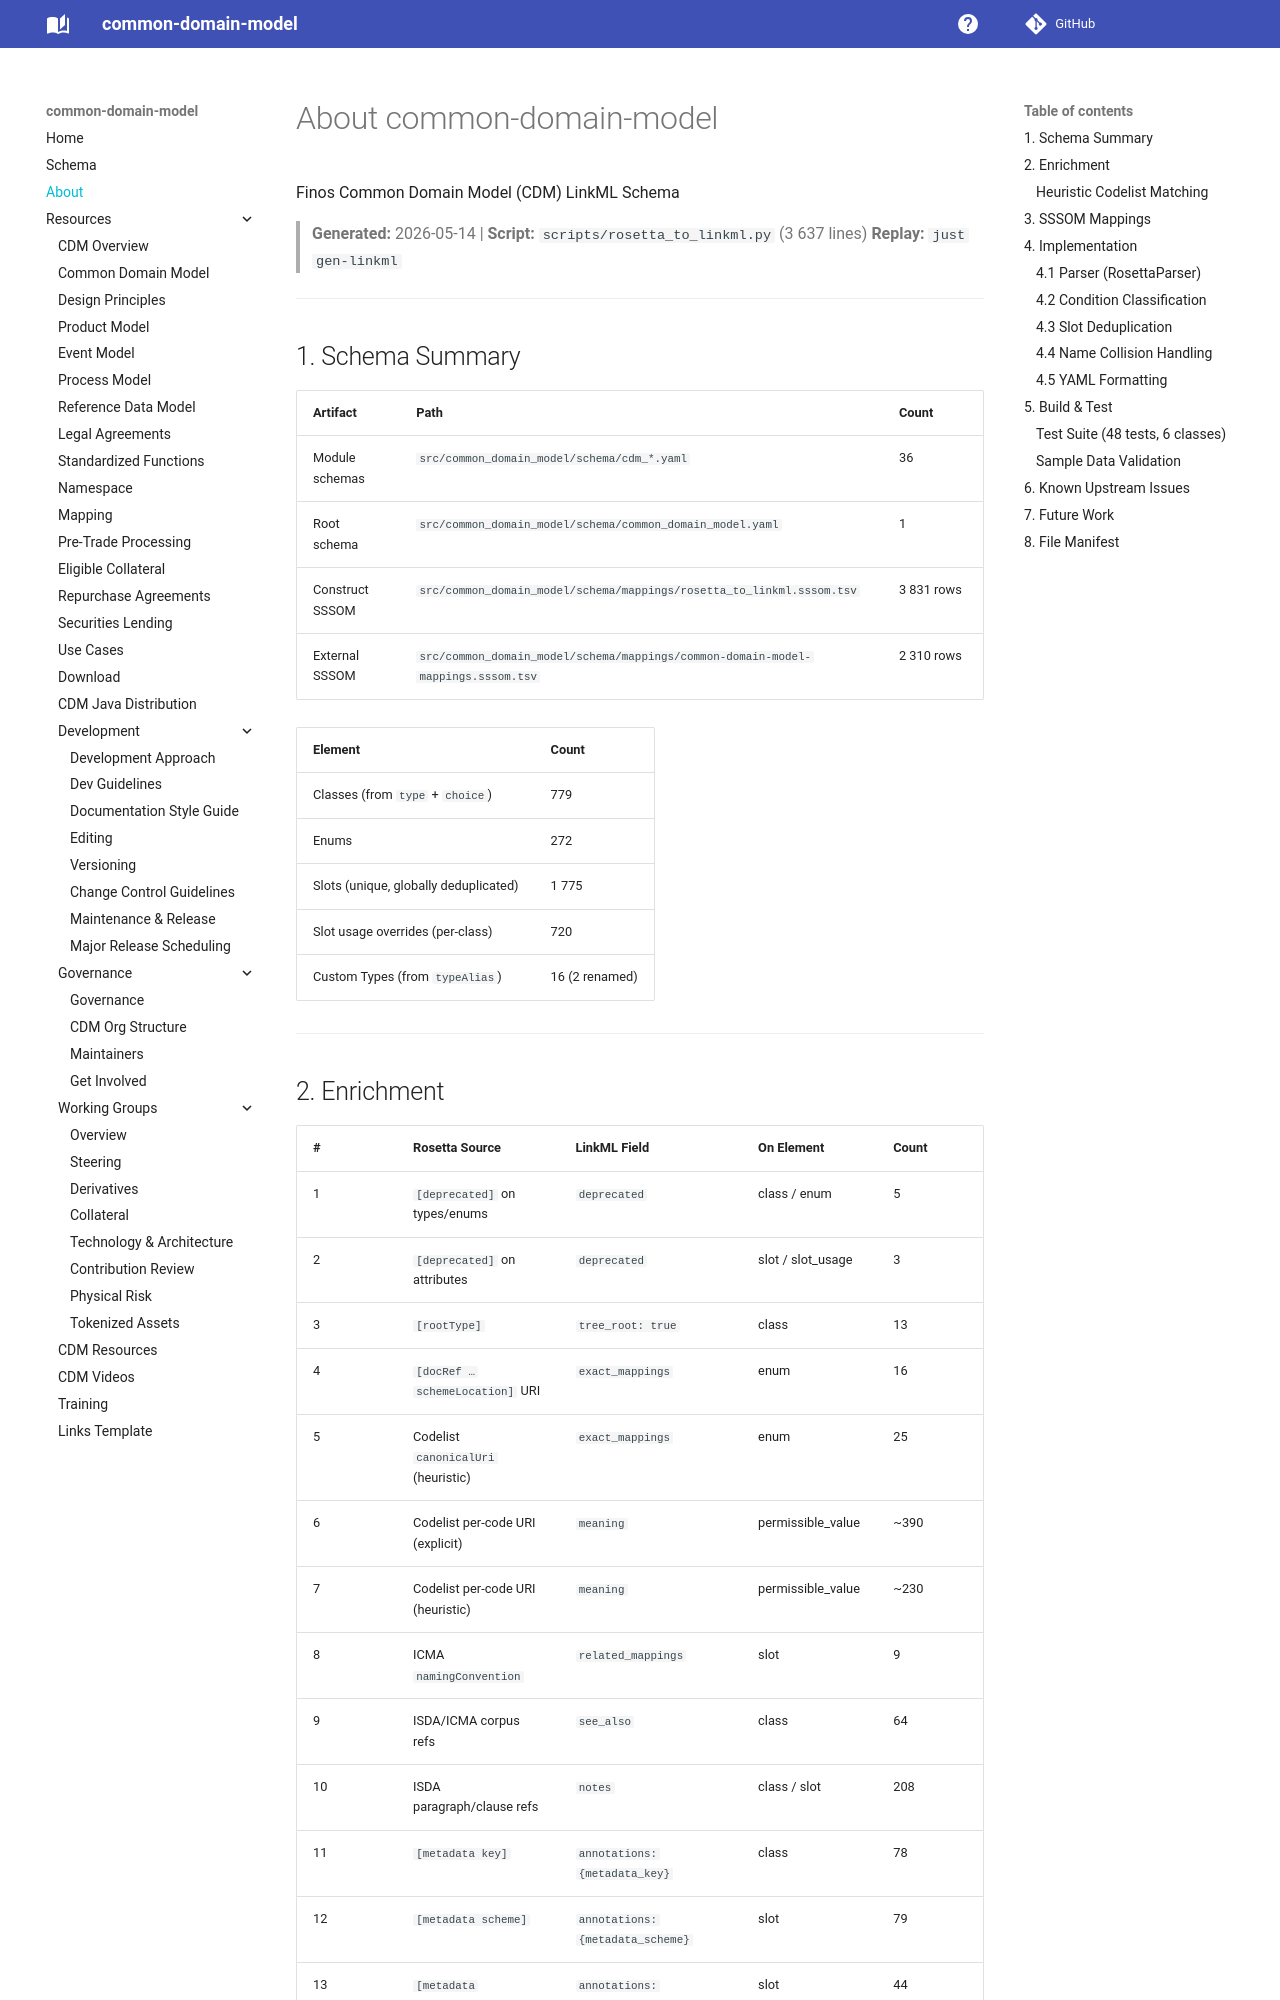

repository: lmodel/common-domain-model · page: about/index.html · generator: mkdocs

# About common-domain-model

Finos Common Domain Model (CDM) LinkML Schema

> **Generated:** 2026-05-14 | **Script:** `scripts/rosetta_to_linkml.py` (3 637 lines)
> **Replay:** `just gen-linkml`

---

## 1. Schema Summary

| Artifact | Path | Count |
|----------|------|-------|
| Module schemas | `src/common_domain_model/schema/cdm_*.yaml` | 36 |
| Root schema | `src/common_domain_model/schema/common_domain_model.yaml` | 1 |
| Construct SSSOM | `src/common_domain_model/schema/mappings/rosetta_to_linkml.sssom.tsv` | 3 831 rows |
| External SSSOM | `src/common_domain_model/schema/mappings/common-domain-model-mappings.sssom.tsv` | 2 310 rows |

| Element | Count |
|---------|-------|
| Classes (from `type` + `choice`) | 779 |
| Enums | 272 |
| Slots (unique, globally deduplicated) | 1 775 |
| Slot usage overrides (per-class) | 720 |
| Custom Types (from `typeAlias`) | 16 (2 renamed) |

---

## 2. Enrichment

| # | Rosetta Source | LinkML Field | On Element | Count |
|---|----------------|-------------|------------|-------|
| 1 | `[deprecated]` on types/enums | `deprecated` | class / enum | 5 |
| 2 | `[deprecated]` on attributes | `deprecated` | slot / slot_usage | 3 |
| 3 | `[rootType]` | `tree_root: true` | class | 13 |
| 4 | `[docRef … schemeLocation]` URI | `exact_mappings` | enum | 16 |
| 5 | Codelist `canonicalUri` (heuristic) | `exact_mappings` | enum | 25 |
| 6 | Codelist per-code URI (explicit) | `meaning` | permissible_value | ~390 |
| 7 | Codelist per-code URI (heuristic) | `meaning` | permissible_value | ~230 |
| 8 | ICMA `namingConvention` | `related_mappings` | slot | 9 |
| 9 | ISDA/ICMA corpus refs | `see_also` | class | 64 |
| 10 | ISDA paragraph/clause refs | `notes` | class / slot | 208 |
| 11 | `[metadata key]` | `annotations: {metadata_key}` | class | 78 |
| 12 | `[metadata scheme]` | `annotations: {metadata_scheme}` | slot | 79 |
| 13 | `[metadata reference]` | `annotations: {metadata_reference}` | slot | 44 |
| 14 | FpML 5.10 synonym (type) | `close_mappings` | class | 144 |
| 15 | FpML 5.10 synonym (attr) | `close_mappings` | slot | 387 |
| 16 | `condition` names + bodies | `comments` + `rules:` | class | 572 conditions, 319 mapped to rules |
| 17 | Body/corpus/segment decls | `comments` | module | 1 |
| 18 | `func` definitions | `comments` (signatures) + `annotations: {rosetta_functions}` + `functions.yaml` sidecar | module / class / sidecar | 23 modules, 87 classes, 1 304 functions |
| 19 | Module filename | `subsets` / `in_subset` | module / class | 36 modules, 779 classes |
| 20 | `synonym source` declarations | `prefixes` | module | conditional per module |

### Heuristic Codelist Matching

Enums without an explicit `[docReference … schemeLocation]` are matched to FpML codelist JSON files by name: strip `Enum` suffix, camelCase, match against codelist `shortName` (with `Scheme` suffix stripped). Adds 25 enum-level `exact_mappings` and ~230 per-value `meaning` URIs.

---
